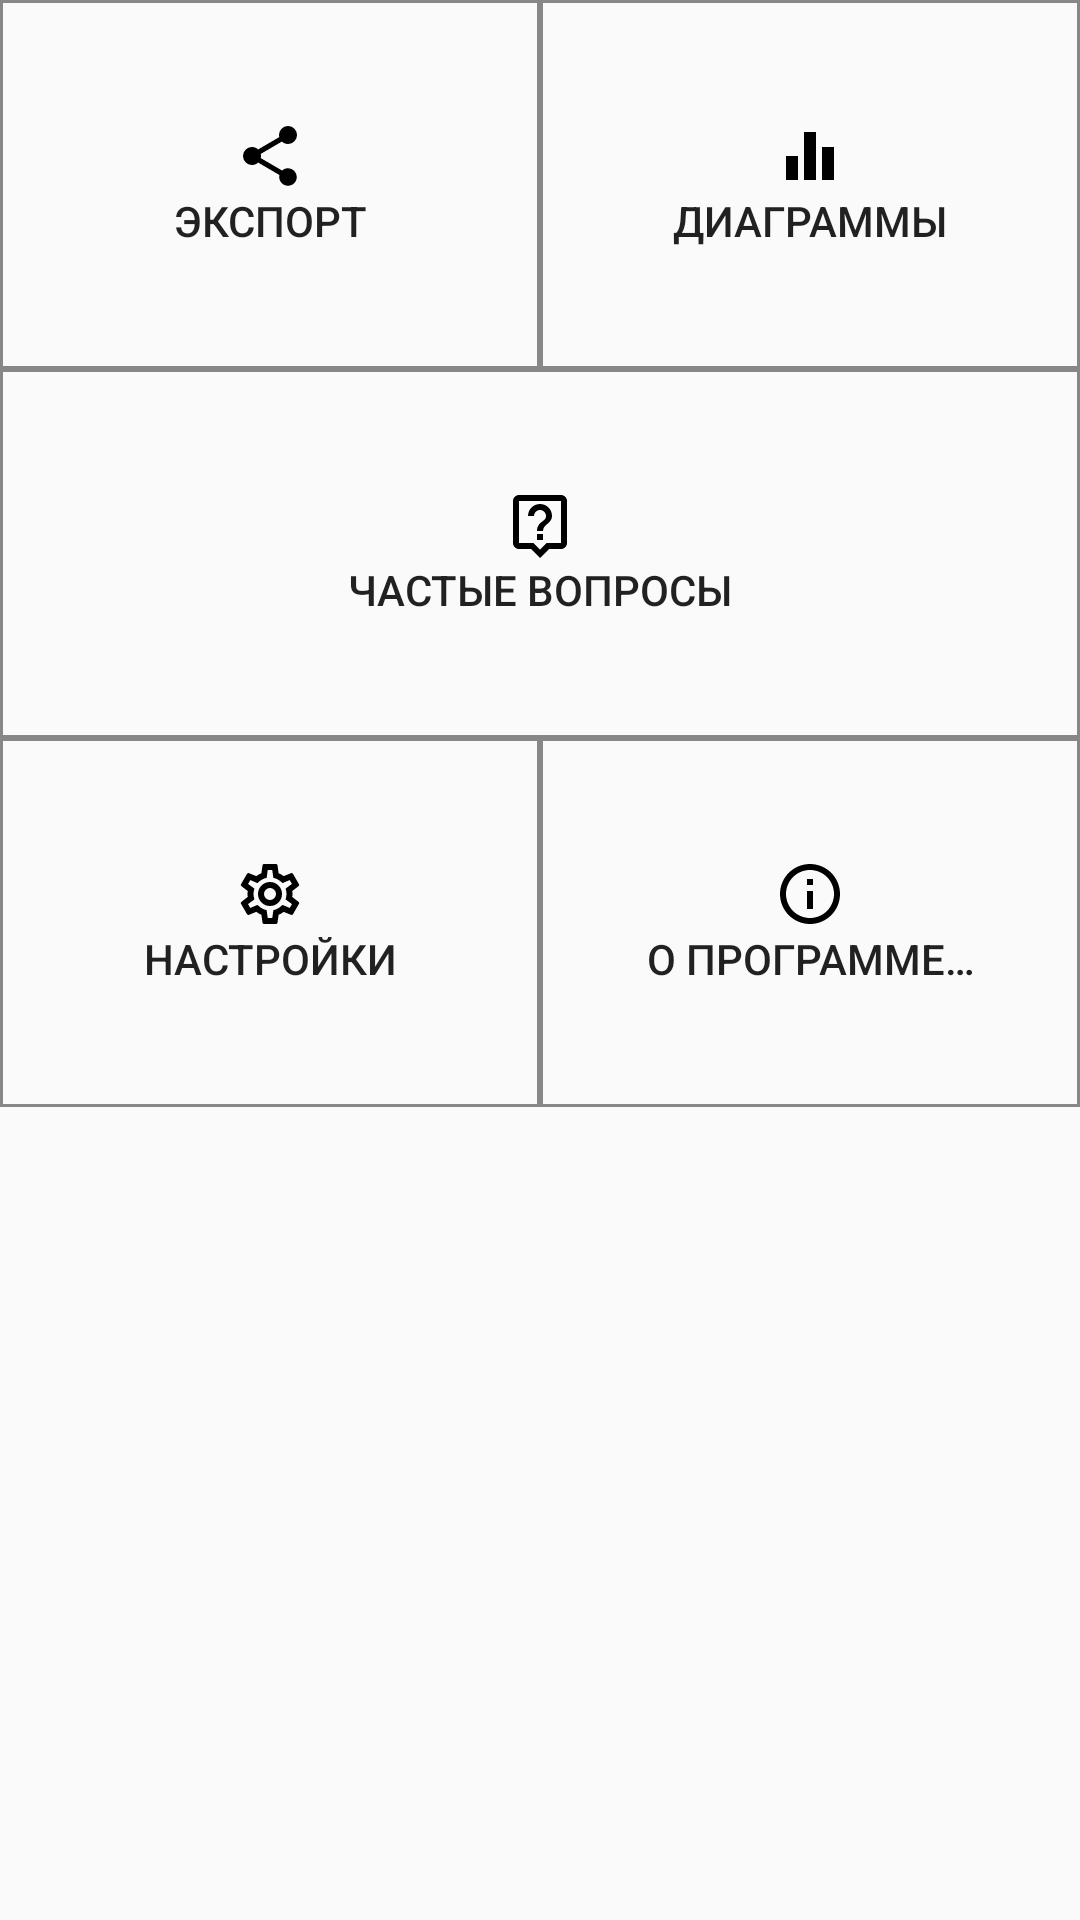

Write the Android layout XML for this screen, with the resource values it uses.
<!-- AndroidManifest.xml: application theme AppTheme -->
<!-- res/layout/fragment_other.xml -->
<?xml version="1.0" encoding="utf-8"?>
<LinearLayout xmlns:android="http://schemas.android.com/apk/res/android"
    xmlns:app="http://schemas.android.com/apk/res-auto"
    android:layout_width="match_parent"
    android:layout_height="match_parent"
    android:orientation="vertical">



        <LinearLayout
            android:layout_width="match_parent"
            android:layout_height="wrap_content"
            android:orientation="horizontal">


            <Button
                android:id="@+id/export_button"
                android:layout_width="0dp"
                android:layout_height="wrap_content"
                android:layout_weight="5"
                android:background="@drawable/background_about_fragment_button"
                android:paddingTop="40dp"
                android:paddingBottom="40dp"
                android:text="@string/export"
                app:drawableTopCompat="@drawable/ic_share_24" />

            <Button
                android:id="@+id/stat_button"
                android:layout_width="0dp"
                android:layout_height="wrap_content"
                android:layout_weight="5"
                android:background="@drawable/background_about_fragment_button"
                android:paddingTop="40dp"
                android:paddingBottom="40dp"
                android:text="@string/diagrams"
                app:drawableTopCompat="@drawable/ic_stat_24" />

        </LinearLayout>

        <LinearLayout
            android:layout_width="match_parent"
            android:layout_height="wrap_content"
            android:orientation="horizontal">


            <Button
                android:id="@+id/faq_button"
                android:layout_width="0dp"
                android:layout_height="wrap_content"
                android:layout_weight="5"
                android:background="@drawable/background_about_fragment_button"
                android:paddingTop="40dp"
                android:paddingBottom="40dp"
                android:text="@string/help"
                app:drawableTopCompat="@drawable/ic_help_24" />

        </LinearLayout>

        <LinearLayout
            android:layout_width="match_parent"
            android:layout_height="wrap_content"
            android:orientation="horizontal">

            <Button
                android:id="@+id/settings_button"
                android:layout_width="0dp"
                android:layout_height="wrap_content"
                android:layout_weight="5"
                android:background="@drawable/background_about_fragment_button"
                android:paddingTop="40dp"
                android:paddingBottom="40dp"
                android:text="@string/settings"
                app:drawableTopCompat="@drawable/ic_settings_24" />

            <Button
                android:id="@+id/about_button"
                android:layout_width="0dp"
                android:layout_height="wrap_content"
                android:layout_weight="5"
                android:background="@drawable/background_about_fragment_button"
                android:paddingTop="40dp"
                android:paddingBottom="40dp"
                android:text="@string/about"
                app:drawableTopCompat="@drawable/ic_info_24" />

        </LinearLayout>


        


</LinearLayout>
<!-- resources referenced by this layout -->
<resources>
  <!-- drawable background_about_fragment_button (drawable) -->
  <?xml version="1.0" encoding="utf-8"?>
  <selector xmlns:android="http://schemas.android.com/apk/res/android">
  
      <item android:state_pressed="true">
          <shape android:shape="rectangle">
              <solid android:color="#E2E1E1" />
              <stroke android:width="1dp" android:color="#878787" />
          </shape>
      </item>
  
      <item>
          <shape android:shape="rectangle">
              <solid android:color="@android:color/transparent"/>
              <stroke android:width="1dp" android:color="#878787" />
          </shape>
      </item>
  </selector>
  <!-- drawable ic_help_24 (drawable) -->
  <vector xmlns:android="http://schemas.android.com/apk/res/android"
      android:width="24dp"
      android:height="24dp"
      android:viewportWidth="24.0"
      android:viewportHeight="24.0">
      <path
          android:fillColor="#000000"
          android:pathData="M19 2H5c-1.11 0-2 0.9-2 2v14c0 1.1 0.89 2 2 2h4l3 3 3-3h4c1.1 0 2-0.9 2-2V4c0-1.1-0.9-2-2-2zm0 16h-4.83l-0.59 0.59L12 20.17l-1.59-1.59-0.58-0.58H5V4h14v14zm-8-3h2v2h-2zm1-8c1.1 0 2 0.9 2 2 0 2-3 1.75-3 5h2c0-2.25 3-2.5 3-5 0-2.21-1.79-4-4-4S8 6.79 8 9h2c0-1.1 0.9-2 2-2z"/>
  </vector>
  <!-- drawable ic_info_24 (drawable) -->
  <vector xmlns:android="http://schemas.android.com/apk/res/android"
      android:width="24dp"
      android:height="24dp"
      android:viewportWidth="24.0"
      android:viewportHeight="24.0">
      <path
          android:fillColor="#000000"
          android:pathData="M11 7h2v2h-2zm0 4h2v6h-2zm1-9C6.48 2 2 6.48 2 12s4.48 10 10 10 10-4.48 10-10S17.52 2 12 2zm0 18c-4.41 0-8-3.59-8-8s3.59-8 8-8 8 3.59 8 8-3.59 8-8 8z"/>
  </vector>
  <!-- drawable ic_share_24 (drawable) -->
  <vector xmlns:android="http://schemas.android.com/apk/res/android"
      android:width="24dp"
      android:height="24dp"
      android:viewportWidth="24.0"
      android:viewportHeight="24.0">
      <path
          android:fillColor="#000000"
          android:pathData="M18,16.08C17.24,16.08 16.56,16.38 16.04,16.85L8.91,12.7C8.96,12.47 9,12.24 9,12C9,11.76 8.96,11.53 8.91,11.3L15.96,7.19C16.5,7.69 17.21,8 18,8A3,3 0 0,0 21,5A3,3 0 0,0 18,2A3,3 0 0,0 15,5C15,5.24 15.04,5.47 15.09,5.7L8.04,9.81C7.5,9.31 6.79,9 6,9A3,3 0 0,0 3,12A3,3 0 0,0 6,15C6.79,15 7.5,14.69 8.04,14.19L15.16,18.34C15.11,18.55 15.08,18.77 15.08,19C15.08,20.61 16.39,21.91 18,21.91C19.61,21.91 20.92,20.61 20.92,19A2.92,2.92 0 0,0 18,16.08Z" />
  </vector>
  <!-- drawable ic_stat_24 (drawable) -->
  <vector xmlns:android="http://schemas.android.com/apk/res/android"
      android:width="24dp"
      android:height="24dp"
      android:viewportWidth="24.0"
      android:viewportHeight="24.0">
      <path
          android:fillColor="#000000"
          android:pathData="M10 20h4V4h-4v16zm-6 0h4v-8H4v8zM16 9v11h4V9h-4z"/>
  </vector>
  <string name="about">О программе…</string>
  <string name="diagrams">Диаграммы</string>
  <string name="export">Экспорт</string>
  <string name="help">Частые вопросы</string>
  <string name="settings">Настройки</string>
  <style name="AppTheme" parent="Theme.AppCompat.Light.DarkActionBar">
  		
  		<item name="colorPrimary">@color/colorPrimary</item>
  		<item name="colorPrimaryDark">@color/colorPrimaryDark</item>
  		<item name="colorAccent">@color/colorAccent</item>
  	</style>
  <color name="colorPrimary">#008577</color>
  <color name="colorPrimaryDark">#00574B</color>
  <color name="colorAccent">#D81B60</color>
</resources>
